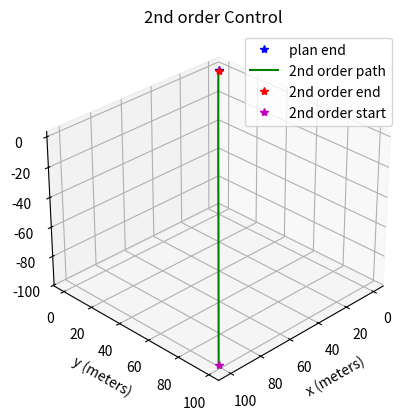
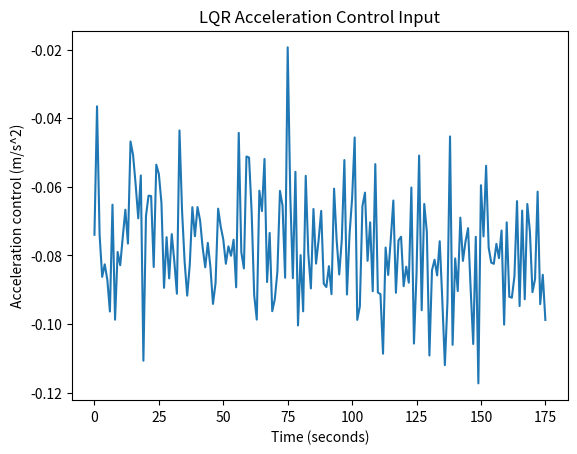
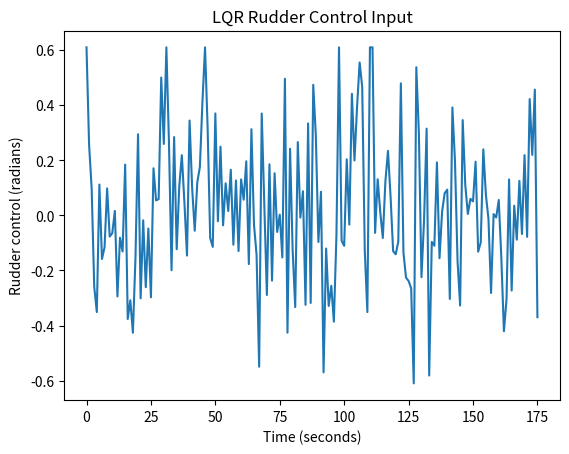
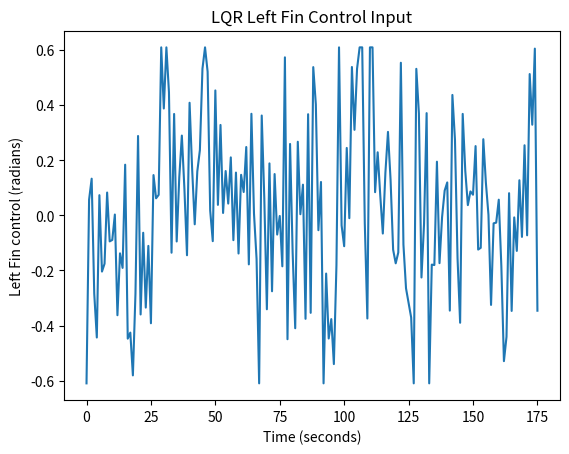
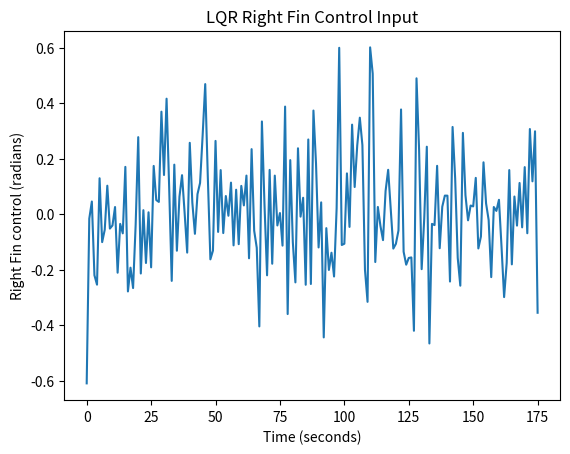
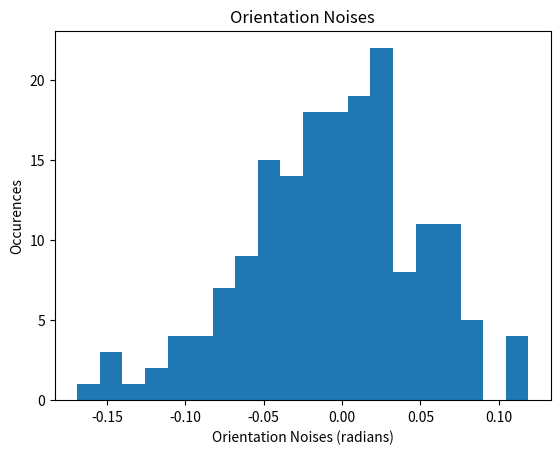
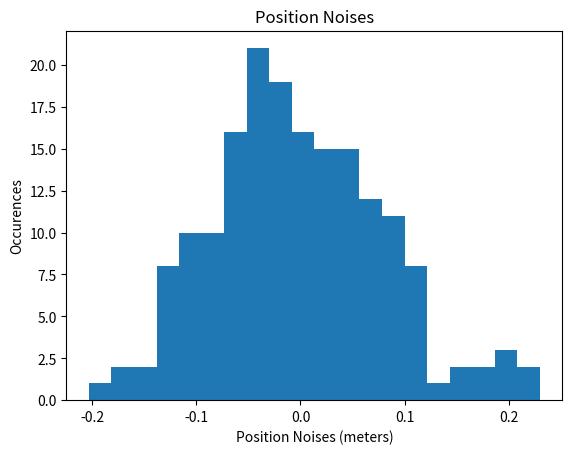
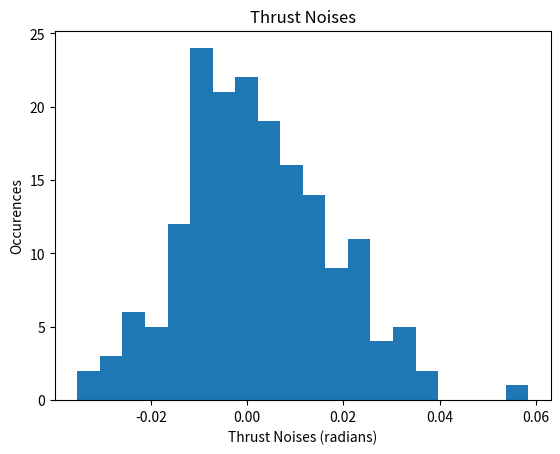
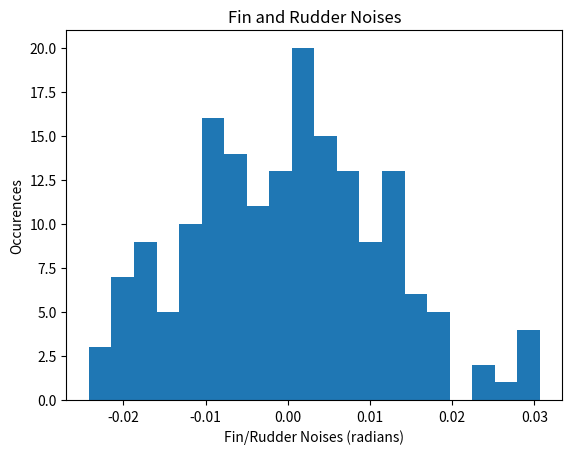

Source code (Python) for these figures, in order:
import numpy as np
#from scipy import linalg as la
import time
import matplotlib.pyplot as plt
import math
import random

# Author: Addison Sears-Collins
# https://automaticaddison.com
# Description: Linear Quadratic Regulator example
#   (two-wheeled differential drive robot car)

######################## DEFINE CONSTANTS #####################################
# Supress scientific notation when printing NumPy arrays
np.set_printoptions(precision=3,suppress=True)

# Optional Variables
#max_linear_velocity = 3.0 # meters per second
#max_angular_velocity = 1.5708 # radians per second
max_angle = 0.610 # radians per second
max_angle_change = 1 #dummy for now
mass = 682.04 #kg
max_thrust = 587.16 #N
avg_drag_force = 59.1613 #N
drag_acceleration = avg_drag_force / mass
max_acceleration = max_thrust / mass
dt = 1.0
o_noises = []
p_noises = []
fin_noises = []
thrust_noises = []
controls = []



def getB(alpha, beta, gamma):
        """
        Expresses how the state of the system changes
        from t-1 to t due to the control commands (i.e. control inputs).
        """
        B = np.zeros((9,4))
        yaw_rotation = np.array([[np.cos(alpha), -np.sin(alpha), 0.0],
                            [np.sin(alpha), np.cos(alpha), 0.0],
                            [0.0, 0.0, 1.0]])
        pitch_rotation = np.array([[np.cos(beta), 0.0, -np.sin(beta)],
                            [0.0, 1.0, 0.0],
                            [np.sin(beta), 0.0, np.cos(beta)]])
        roll_rotation = np.array([[1.0, 0.0, 0.0],
                            [0.0, np.cos(gamma), -np.sin(gamma)],
                            [0.0, np.sin(gamma), np.cos(gamma)]])
        rotation_matrix = yaw_rotation @ pitch_rotation @ roll_rotation
        #print(rotation_matrix[0][0])
        #print(np.cos(beta)*np.cos(alpha))
        #print(rotation_matrix[1][0])
        #print(np.cos(beta)*np.sin(alpha))
        #print(rotation_matrix[2][0])
        #print(np.sin(beta))
        #rotation_matrix[0][0] = np.cos(beta)*np.cos(alpha)
        #rotation_matrix[1][0] = np.cos(beta)*np.sin(alpha)
        #rotation_matrix[2][0] = np.sin(beta)
        B[0][0] = 0.5*rotation_matrix[0][0]*dt*dt
        B[1][0] = rotation_matrix[0][0]*dt
        B[2][0] = 0.5*rotation_matrix[1][0]*dt*dt
        B[3][0] = rotation_matrix[1][0]*dt
        B[4][0] = 0.5*rotation_matrix[2][0]*dt*dt
        B[5][0] = rotation_matrix[2][0]*dt
        B[6][1] = 0.2*dt #0.07
        B[7][2] = 0.1*dt #0.035
        B[7][3] = 0.1*dt #0.035
        B[8][2] = 0.2*dt
        B[8][3] = -0.2*dt
        return B

def clip_and_noise(control_input_t_minus_1, last_rud, last_lf, last_rf):
    #clipped acceleration is 1.09 m/s^2 based on maximum available thrust at average speed of 2 knots (1 m/s)


    fin_noise = np.random.normal(0, 0.02*max_angle, 1)
    thrust_noise = np.random.normal(0, 0.02*max_acceleration, 1)
    fin_noises.append(fin_noise[0])
    thrust_noises.append(thrust_noise[0])

    control_input_t_minus_1[0] += thrust_noise
    control_input_t_minus_1[1] += fin_noise
    control_input_t_minus_1[2] += fin_noise
    control_input_t_minus_1[3] += fin_noise
    clipped = [0, 0, 0, 0]
    clipped[0] = np.clip(control_input_t_minus_1[0], -max_acceleration, max_acceleration)
    clipped[1] = np.clip(control_input_t_minus_1[1], -max_angle_change + last_rud, max_angle_change + last_rud)
    clipped[2] = np.clip(control_input_t_minus_1[2], -max_angle_change + last_lf, max_angle_change + last_lf)
    clipped[3] = np.clip(control_input_t_minus_1[3], -max_angle_change + last_rf, max_angle_change + last_rf)

    clipped[1] = np.clip(control_input_t_minus_1[1], -max_angle, max_angle)
    clipped[2] = np.clip(control_input_t_minus_1[2], -max_angle, max_angle)
    clipped[3] = np.clip(control_input_t_minus_1[3], -max_angle, max_angle)

    clipped[0] -= drag_acceleration
    return np.asarray(clipped)

def state_space_model(A, state_t_minus_1, B, control_input_t_minus_1):
    # These next 6 lines of code which place limits on the angular and linear
    # velocities of the robot car can be removed if you desire.
    #control_input_t_minus_1[0] = np.clip(control_input_t_minus_1[0],
    #                                                                        -max_linear_velocity,
    #                                                                        max_linear_velocity)
    #control_input_t_minus_1[1] = np.clip(control_input_t_minus_1[1],
    #                                                                        -max_angular_velocity,
    #                                                                        max_angular_velocity)
    position_noise = np.random.normal(0, 0.08, 1) #meters
    orientation_noise = np.random.normal(0, 0.06, 1) #radians
    o_noises.append(orientation_noise[0])
    p_noises.append(position_noise[0])

    state_estimate_t = (A @ state_t_minus_1) + (B @ control_input_t_minus_1)
    state_estimate_t[0] += position_noise
    state_estimate_t[2] += position_noise
    state_estimate_t[4] += position_noise
    state_estimate_t[6] += orientation_noise
    state_estimate_t[7] += orientation_noise
    state_estimate_t[8] += orientation_noise
    return state_estimate_t

def lqr(actual_state_x, desired_state_xf, Q, R, A, B):
    """
    Discrete-time linear quadratic regulator for a nonlinear system.

    Compute the optimal control inputs given a nonlinear system, cost matrices,
    current state, and a final state.

    Compute the control variables that minimize the cumulative cost.

    Solve for P using the dynamic programming method.

    :param actual_state_x: The current state of the system
        3x1 NumPy Array given the state is [x,y,yaw angle] --->
        [meters, meters, radians]
    :param desired_state_xf: The desired state of the system
        3x1 NumPy Array given the state is [x,y,yaw angle] --->
        [meters, meters, radians]
    :param Q: The state cost matrix
        3x3 NumPy Array
    :param R: The input cost matrix
        2x2 NumPy Array
    :param dt: The size of the timestep in seconds -> float

    :return: u_star: Optimal action u for the current state
        2x1 NumPy Array given the control input vector is
        [linear velocity of the car, angular velocity of the car]
        [meters per second, radians per second]
    """
    # We want the system to stabilize at desired_state_xf.
    x_error = actual_state_x - desired_state_xf

    # Solutions to discrete LQR problems are obtained using the dynamic
    # programming method.
    # The optimal solution is obtained recursively, starting at the last
    # timestep and working backwards.
    # You can play with this number
    N = 50

    # Create a list of N + 1 elements
    P = [None] * (N + 1)

    Qf = Q

    # LQR via Dynamic Programming
    P[N] = Qf

    # For i = N, ..., 1
    for i in range(N, 0, -1):

        # Discrete-time Algebraic Riccati equation to calculate the optimal
        # state cost matrix
        P[i-1] = Q + A.T @ P[i] @ A - (A.T @ P[i] @ B) @ np.linalg.pinv(
            R + B.T @ P[i] @ B) @ (B.T @ P[i] @ A)
        #print("P[i]: ")
        #print(P[i-1])

    # Create a list of N elements
    K = [None] * N
    u = [None] * N

    # For i = 0, ..., N - 1
    for i in range(N):

        # Calculate the optimal feedback gain K
        K[i] = -np.linalg.pinv(R + B.T @ P[i+1] @ B) @ B.T @ P[i+1] @ A
        #print("K[i]: ")
        #print(K[i])
        u[i] = K[i] @ x_error
        #print("u[i]: ")
        #print(u[i])
    #print("x_error: ")
    #print(x_error)

    # Optimal control input is u_star
    u_star = u[N-1]

    #P = la.solve_discrete_are(A, B, Q, R)
    #K = la.solve(R + B.T.dot(P).dot(B), B.T.dot(P).dot(A))
    #u_star = K.dot(x_error)
    #K, S, E = control.lqr(A, B, Q, R)
    #u_star = K.dot(x_error)
    return u_star

def main():

    # Actual state
    actual_state_x = np.array([0,0,0,0,0,0,0,0,0])

    xpos = []
    ypos = []
    zpos = []

    rudderpos = [0.0]
    lfpos = [0.0]
    rfpos = [0.0]



    # Desired state [x, y, z, azimuth angle, elevation angle, tilt angle]
    # [meters, meters, meters, radians, radians, radians]
    desx = 100.0
    desdx = 0.0
    desy = 100.0
    desdy = 0.0
    desz = -100.0
    desdz = 0.0
    desaz = np.arctan(desy/desx)
    desel = np.arctan(desz/(np.sqrt(desx**2+desy**2)))
    destl = 0.0
    desired_state_xf = np.array([desx,desdx,desy,desdy,desz,desdz,desaz,desel,destl])
    # A matrix
    # 3x3 matrix -> number of states x number of states matrix
    # Expresses how the state of the system [x,y,yaw] changes
    # from t-1 to t when no control command is executed.
    # Typically a robot on wheels only drives when the wheels are told to turn.
    # For this case, A is the identity matrix.
    # Note: A is sometimes F in the literature.
    A = np.array([[1.0, dt, 0.0, 0.0, 0.0, 0.0, 0.0, 0.0, 0.0],
                  [0.0, 1.0, 0.0, 0.0, 0.0, 0.0, 0.0, 0.0, 0.0],
                  [0.0, 0.0, 1.0, dt, 0.0, 0.0, 0.0, 0.0, 0.0],
                  [0.0, 0.0, 0.0, 1.0, 0.0, 0.0, 0.0, 0.0, 0.0],
                  [0.0, 0.0, 0.0, 0.0, 1.0, dt, 0.0, 0.0, 0.0],
                  [0.0, 0.0, 0.0, 0.0, 0.0, 1.0, 0.0, 0.0, 0.0],
                  [0.0, 0.0, 0.0, 0.0, 0.0, 0.0, 1.0, 0.0, 0.0],
                  [0.0, 0.0, 0.0, 0.0, 0.0, 0.0, 0.0, 1.0, 0.0],
                  [0.0, 0.0, 0.0, 0.0, 0.0, 0.0, 0.0, 0.0, 1.0]])

    # R matrix
    # The control input cost matrix
    # Experiment with different R matrices
    # This matrix penalizes actuator effort (i.e. rotation of the
    # motors on the wheels that drive the linear velocity and angular velocity).
    # The R matrix has the same number of rows as the number of control
    # inputs and same number of columns as the number of
    # control inputs.
    # This matrix has positive values along the diagonal and 0s elsewhere.
    # We can target control inputs where we want low actuator effort
    # by making the corresponding value of R large.
    R = np.array([[750.00, 0.00, 0.00, 0.00],  # Penalty for thrust effort
                  [0.00, 0.01, 0.00, 0.00],  # Penalty for rudder effort
                  [0.00, 0.00, 0.01, 0.00],  # Penalty for left fin effort
                  [0.00, 0.00, 0.00, 0.01]]) # Penalty for right fin effort

    # Q matrix
    # The state cost matrix.
    # Experiment with different Q matrices.
    # Q helps us weigh the relative importance of each state in the
    # state vector (X, Y, YAW ANGLE).
    # Q is a square matrix that has the same number of rows as
    # there are states.
    # Q penalizes bad performance.
    # Q has positive values along the diagonal and zeros elsewhere.
    # Q enables us to target states where we want low error by making the
    # corresponding value of Q large.
    Q = np.array([[0.1, 0.0, 0.0, 0.0, 0.0, 0.0, 0.0, 0.0, 0.0],  # Penalize X position error
                  [0.0, 0.1, 0.0, 0.0, 0.0, 0.0, 0.0, 0.0, 0.0],   # Penalize dX error
                  [0.0, 0.0, 0.1, 0.0, 0.0, 0.0, 0.0, 0.0, 0.0],  # Penalize Y position error
                  [0.0, 0.0, 0.0, 0.1, 0.0, 0.0, 0.0, 0.0, 0.0],  # Penalize dY error
                  [0.0, 0.0, 0.0, 0.0, 0.1, 0.0, 0.0, 0.0, 0.0], # Penalize Z position error
                  [0.0, 0.0, 0.0, 0.0, 0.0, 0.1, 0.0, 0.0, 0.0], # Penalize dZ error
                  [0.0, 0.0, 0.0, 0.0, 0.0, 0.0, 10.0, 0.0, 0.0],  # Penalize AZIMUTH heading error
                  [0.0, 0.0, 0.0, 0.0, 0.0, 0.0, 0.0, 10.0, 0.0], # Penalize ELEVATION heading error
                  [0.0, 0.0, 0.0, 0.0, 0.0, 0.0, 0.0, 0.0, 0.1]]) # Penalize TILT heading error

    # Launch the robot, and have it move to the desired goal destination
    old_mag = 300.0
    for i in range(360):
        print(f'iteration = {i} seconds')
        print(f'Current State = {actual_state_x}')
        print(f'Desired State = {desired_state_xf}')

        state_error = actual_state_x - desired_state_xf
        concerns = np.array([state_error[0], state_error[2], state_error[4]])
        state_error_magnitude = np.linalg.norm(state_error)
        print(f'State Error Magnitude = {state_error_magnitude}')
        concerns_magnitude = np.linalg.norm(concerns)
        print(f'Position Error Magnitude = {concerns_magnitude}')
        B = getB(actual_state_x[6], actual_state_x[7], actual_state_x[8])

        # LQR returns the optimal control input
        optimal_control_input = lqr(actual_state_x, desired_state_xf, Q, R, A, B)
        clipped_control_input = clip_and_noise(optimal_control_input, rudderpos[-1], lfpos[-1], rfpos[-1])
        print(f'Control Input = {optimal_control_input}')
        print(f'Clipped Control = {clipped_control_input}')
        controls.append(clipped_control_input.tolist())

        # We apply the optimal control to the robot
        # so we can get a new actual (estimated) state.
        actual_state_x = state_space_model(A, actual_state_x, B, optimal_control_input)
        xpos.append(actual_state_x[0])
        ypos.append(actual_state_x[2])
        zpos.append(actual_state_x[4])

        rudderpos.append(clipped_control_input[1])
        lfpos.append(clipped_control_input[2])
        rfpos.append(clipped_control_input[3])

        # Stop as soon as we reach the goal
        # Feel free to change this threshold value.
        if state_error_magnitude < 1.0 or concerns_magnitude < 3.8:
            print("\nGoal Has Been Reached Successfully!")
            break
        if state_error_magnitude > old_mag+0.2:
            break
        old_mag = state_error_magnitude
        print()


    ax = plt.axes(projection='3d')
    ax.view_init(azim=45, elev=30)
    # ax.plot3D(obstacle_xs, obstacle_ys, obstacle_zs, 'ro', alpha=0.3, label='obstacles')
    # ax.plot3D(xs,ys,zs, color='black', label='planned path (waypoints)')
    ax.plot3D(abs(xpos[-1]-desx), abs(ypos[-1]-desy), abs(zpos[-1]-desz), 'b*', label='plan end')
    #ax.plot3D([desx], [desy], [desz], 'g*', label='plan end')
    ax.plot3D(xpos,ypos,zpos,'g',label='2nd order path')
    ax.plot3D([xpos[0]], [ypos[0]], [zpos[0]], 'r*', label = '2nd order end')
    ax.plot3D([xpos[-1]], [ypos[-1]], [zpos[-1]], 'm*', label = '2nd order start')
    ax.set_xlabel('x (meters)')
    ax.set_ylabel('y (meters)')
    ax.set_zlabel('z (meters)')
    plt.title(f'2nd order Control')
    plt.legend()
    plt.show()

    tim = [i for i in range(len(controls))]
    accs = [controls[i][0] for i in range(len(controls))]
    #st2 = f'trial{n+1}_acc_control_updated'
    plt.xlabel('Time (seconds)')
    plt.ylabel('Acceleration control (m/s^2)')
    plt.title('LQR Acceleration Control Input')
    plt.plot(tim, accs)
    plt.show()
    plt.clf()

    #tim = [i for i in range(len(realcontrol))]
    ruds = [controls[i][1] for i in range(len(controls))]
    #st3 = f'trial{n+1}_rud_control_updated'
    plt.xlabel('Time (seconds)')
    plt.ylabel('Rudder control (radians)')
    plt.title('LQR Rudder Control Input')
    plt.plot(tim, ruds)
    plt.show()
    plt.clf()

    #tim = [i for i in range(len(realcontrol))]
    lfs = [controls[i][2] for i in range(len(controls))]
    #st4 = f'trial{n+1}_lf_control_updated'
    plt.xlabel('Time (seconds)')
    plt.ylabel('Left Fin control (radians)')
    plt.title('LQR Left Fin Control Input')
    plt.plot(tim, lfs)
    plt.show()
    plt.clf()

    tim = [i for i in range(len(controls))]
    rfs = [controls[i][3] for i in range(len(controls))]
    #st5 = f'trial{n+1}_rf_control_updated'
    plt.xlabel('Time (seconds)')
    plt.ylabel('Right Fin control (radians)')
    plt.title('LQR Right Fin Control Input')
    plt.plot(tim, rfs)
    plt.show()
    plt.clf()

    plt.xlabel('Orientation Noises (radians)')
    plt.ylabel('Occurences')
    plt.title('Orientation Noises')
    #plt.plot(tim, o_noises)
    plt.hist(o_noises, bins=20)
    plt.show()
    plt.clf()

    plt.xlabel('Position Noises (meters)')
    plt.ylabel('Occurences')
    plt.title('Position Noises')
    #plt.plot(tim, p_noises)
    plt.hist(p_noises, bins=20)
    plt.show()
    plt.clf()

    plt.xlabel('Thrust Noises (radians)')
    plt.ylabel('Occurences')
    plt.title('Thrust Noises')
    #plt.plot(tim, thrust_noises)
    plt.hist(thrust_noises, bins=20)
    plt.show()
    plt.clf()

    plt.xlabel('Fin/Rudder Noises (radians)')
    plt.ylabel('Occurences')
    plt.title('Fin and Rudder Noises')
    #plt.plot(tim, fin_noises)
    plt.hist(fin_noises, bins=20)
    plt.show()
    plt.clf()



# Entry point for the program
main()
